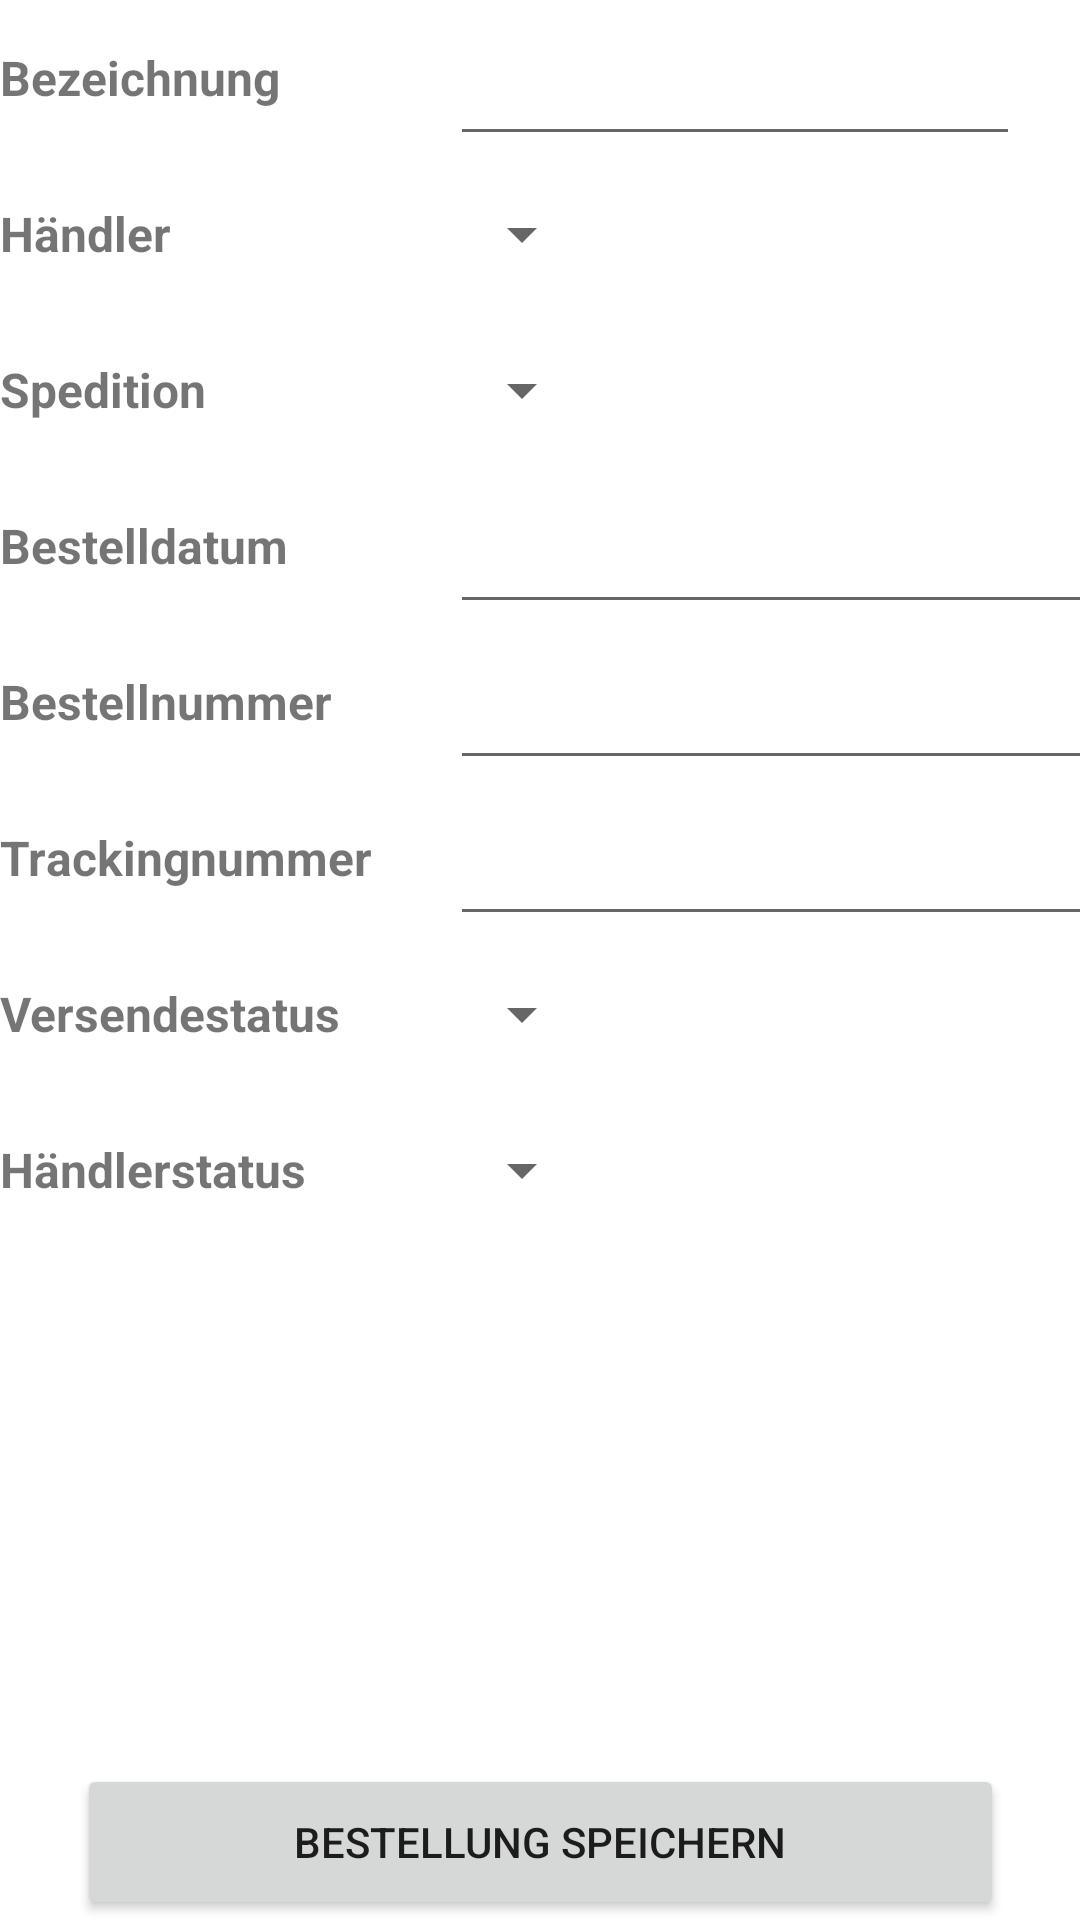

Write the Android layout XML for this screen, with the resource values it uses.
<!-- AndroidManifest.xml: application theme Theme.OnlineShopOrganizer -->
<!-- res/layout/activity_order_details.xml -->
<?xml version="1.0" encoding="utf-8"?>
<androidx.constraintlayout.widget.ConstraintLayout xmlns:android="http://schemas.android.com/apk/res/android"
    xmlns:app="http://schemas.android.com/apk/res-auto"
    xmlns:tools="http://schemas.android.com/tools"
    android:id="@+id/coordinatorLayout"
    android:layout_width="match_parent"
    android:layout_height="match_parent"
    app:layoutDescription="@xml/activity_order_details_scene"
    tools:context=".activities.order_details">

    <Button
        android:id="@+id/btn_save_order"
        android:layout_width="309dp"
        android:layout_height="52dp"
        android:text="@string/save_order"
        app:layout_constraintBottom_toBottomOf="parent"
        app:layout_constraintEnd_toEndOf="parent"
        app:layout_constraintStart_toStartOf="parent" />


    <EditText
        android:id="@+id/text_order_nr"
        android:layout_width="wrap_content"
        android:layout_height="52dp"
        android:ems="10"
        android:inputType="textPersonName"
        android:textAlignment="viewStart"
        android:textSize="16sp"
        app:layout_constraintStart_toEndOf="@+id/textView"
        app:layout_constraintTop_toTopOf="parent" />

    <Spinner
        android:id="@+id/spinner_order_shipper"
        android:layout_width="wrap_content"
        android:layout_height="52dp"
        app:layout_constraintStart_toEndOf="@+id/textView4"
        app:layout_constraintTop_toBottomOf="@+id/spinner_order_trader" />

    <Spinner
        android:id="@+id/spinner_order_trader"
        android:layout_width="wrap_content"
        android:layout_height="52dp"
        app:layout_constraintStart_toEndOf="@+id/textView5"
        app:layout_constraintTop_toBottomOf="@+id/text_order_nr" />

    <Spinner
        android:id="@+id/spinner_order_state"
        android:layout_width="wrap_content"
        android:layout_height="52dp"
        app:layout_constraintStart_toEndOf="@+id/textView18"
        app:layout_constraintTop_toBottomOf="@+id/spinner_shipping_state" />

    <Spinner
        android:id="@+id/spinner_shipping_state"
        android:layout_width="wrap_content"
        android:layout_height="52dp"
        app:layout_constraintStart_toEndOf="@+id/textView16"
        app:layout_constraintTop_toBottomOf="@+id/shipping_number" />

    <TextView
        android:id="@+id/textView"
        android:layout_width="150dp"
        android:layout_height="52dp"
        android:text="@string/text_order"
        android:textSize="16sp"
        android:textStyle="bold"
        android:gravity="center_vertical"
        app:layout_constraintStart_toStartOf="parent"
        app:layout_constraintTop_toTopOf="parent" />

    <TextView
        android:id="@+id/textView4"
        android:layout_width="150dp"
        android:layout_height="52dp"
        android:text="@string/shipper"
        android:textSize="16sp"
        android:textStyle="bold"
        android:gravity="center_vertical"
        app:layout_constraintStart_toStartOf="parent"
        app:layout_constraintTop_toBottomOf="@+id/textView5" />

    <TextView
        android:id="@+id/textView5"
        android:layout_width="150dp"
        android:layout_height="52dp"
        android:text="@string/trader"
        android:textSize="16sp"
        android:textStyle="bold"
        android:gravity="center_vertical"
        app:layout_constraintStart_toStartOf="parent"
        app:layout_constraintTop_toBottomOf="@+id/textView" />

    <TextView
        android:id="@+id/textView7"
        android:layout_width="150dp"
        android:layout_height="52dp"
        android:text="@string/order_number"
        android:textSize="16sp"
        android:textStyle="bold"
        android:gravity="center_vertical"
        app:layout_constraintStart_toStartOf="parent"
        app:layout_constraintTop_toBottomOf="@+id/textView6" />

    <TextView
        android:id="@+id/textView6"
        android:layout_width="150dp"
        android:layout_height="52dp"
        android:text="@string/order_date"
        android:textSize="16sp"
        android:textStyle="bold"
        android:gravity="center_vertical"
        app:layout_constraintStart_toStartOf="parent"
        app:layout_constraintTop_toBottomOf="@+id/textView4" />

    <TextView
        android:id="@+id/textView8"
        android:layout_width="150dp"
        android:layout_height="52dp"
        android:text="@string/shipping_number"
        android:textSize="16sp"
        android:gravity="center_vertical"
        android:textStyle="bold"
        app:layout_constraintStart_toStartOf="parent"
        app:layout_constraintTop_toBottomOf="@+id/textView7" />

    <TextView
        android:id="@+id/textView16"
        android:layout_width="150dp"
        android:layout_height="52dp"
        android:gravity="center_vertical"
        android:text="@string/shipping_state"
        android:textSize="16sp"
        android:textStyle="bold"
        app:layout_constraintStart_toStartOf="parent"
        app:layout_constraintTop_toBottomOf="@+id/textView8" />


    <TextView
        android:id="@+id/textView18"
        android:layout_width="150dp"
        android:layout_height="52dp"
        android:gravity="center_vertical"
        android:text="@string/order_state"
        android:textSize="16sp"
        android:textStyle="bold"
        app:layout_constraintStart_toStartOf="parent"
        app:layout_constraintTop_toBottomOf="@+id/textView16" />

    <EditText
        android:id="@+id/order_date"
        android:layout_width="220dp"
        android:layout_height="52dp"
        android:clickable="true"
        android:ems="10"
        android:inputType="date"
        android:textAlignment="viewStart"
        android:textSize="16sp"
        app:layout_constraintStart_toEndOf="@+id/textView6"
        app:layout_constraintTop_toBottomOf="@+id/spinner_order_shipper" />

    <EditText
        android:id="@+id/order_number"
        android:layout_width="220dp"
        android:layout_height="52dp"
        android:ems="10"
        android:inputType="textPersonName"
        android:textAlignment="viewStart"
        android:textSize="16sp"
        app:layout_constraintStart_toEndOf="@+id/textView7"
        app:layout_constraintTop_toBottomOf="@+id/order_date" />

    <EditText
        android:id="@+id/shipping_number"
        android:layout_width="220dp"
        android:layout_height="52dp"
        android:ems="10"
        android:inputType="textPersonName"
        android:textAlignment="viewStart"
        android:textSize="16sp"
        app:layout_constraintStart_toEndOf="@+id/textView8"
        app:layout_constraintTop_toBottomOf="@+id/order_number" />


    <TextView
        android:id="@+id/tv_text_order_status"
        android:layout_width="220dp"
        android:layout_height="52dp"
        android:gravity="center_vertical"
        android:textSize="16sp"
        app:layout_constraintStart_toStartOf="@+id/text_order_nr"
        app:layout_constraintTop_toTopOf="parent" />

    <TextView
        android:id="@+id/tv_order_trader"
        android:layout_width="220dp"
        android:layout_height="52dp"
        android:gravity="center_vertical"
        android:textSize="16sp"
        app:layout_constraintStart_toStartOf="@+id/spinner_order_trader"
        app:layout_constraintTop_toBottomOf="@+id/tv_text_order_status" />

    <TextView
        android:id="@+id/tv_order_shipper"
        android:layout_width="220dp"
        android:layout_height="52dp"
        android:gravity="center_vertical"
        android:textSize="16sp"
        app:layout_constraintStart_toStartOf="@+id/spinner_order_shipper"
        app:layout_constraintTop_toBottomOf="@+id/tv_order_trader" />

    <TextView
        android:id="@+id/tv_order_date"
        android:layout_width="220dp"
        android:layout_height="52dp"
        android:gravity="center_vertical"
        android:textSize="16sp"
        app:layout_constraintStart_toEndOf="@+id/textView6"
        app:layout_constraintTop_toBottomOf="@+id/tv_order_shipper" />

    <TextView
        android:id="@+id/tv_order_number"
        android:layout_width="220dp"
        android:layout_height="52dp"
        android:gravity="center_vertical"
        android:textSize="16sp"
        app:layout_constraintStart_toEndOf="@+id/textView7"
        app:layout_constraintTop_toBottomOf="@+id/tv_order_date" />

    <TextView
        android:id="@+id/tv_shipping_number"
        android:layout_width="220dp"
        android:layout_height="52dp"
        android:gravity="center_vertical"
        android:textSize="16sp"
        app:layout_constraintStart_toEndOf="@+id/textView8"
        app:layout_constraintTop_toBottomOf="@+id/tv_order_number" />

    <TextView
        android:id="@+id/tv_shipping_state"
        android:layout_width="220dp"
        android:layout_height="52dp"
        android:gravity="center_vertical"
        android:textSize="16sp"
        app:layout_constraintStart_toStartOf="@+id/spinner_shipping_state"
        app:layout_constraintTop_toBottomOf="@+id/tv_shipping_number" />

    <TextView
        android:id="@+id/tv_order_state"
        android:layout_width="220dp"
        android:layout_height="52dp"
        android:gravity="center_vertical"
        android:textSize="16sp"
        app:layout_constraintStart_toStartOf="@+id/spinner_order_state"
        app:layout_constraintTop_toBottomOf="@+id/tv_shipping_state" />


</androidx.constraintlayout.widget.ConstraintLayout>
<!-- resources referenced by this layout -->
<resources>
  <string name="order_date">Bestelldatum</string>
  <string name="order_number">Bestellnummer</string>
  <string name="order_state">Händlerstatus</string>
  <string name="save_order">Bestellung speichern</string>
  <string name="shipper">Spedition</string>
  <string name="shipping_number">Trackingnummer</string>
  <string name="shipping_state">Versendestatus</string>
  <string name="text_order">Bezeichnung</string>
  <string name="trader">Händler</string>
  <style name="Theme.OnlineShopOrganizer" parent="Theme.MaterialComponents.DayNight.DarkActionBar">
          
          <item name="colorPrimary">@color/iubh</item>
          <item name="colorPrimaryVariant">@color/black</item>
          <item name="colorOnPrimary">@color/white</item>
          
          <item name="colorSecondary">@color/black</item>
          <item name="colorSecondaryVariant">@color/black</item>
          <item name="colorOnSecondary">@color/white</item>
          
          <item name="android:statusBarColor" tools:targetApi="l">?attr/colorPrimaryVariant</item>
          
      </style>
  <color name="iubh">#009091</color>
  <color name="black">#FF000000</color>
  <color name="white">#FFFFFFFF</color>
</resources>
